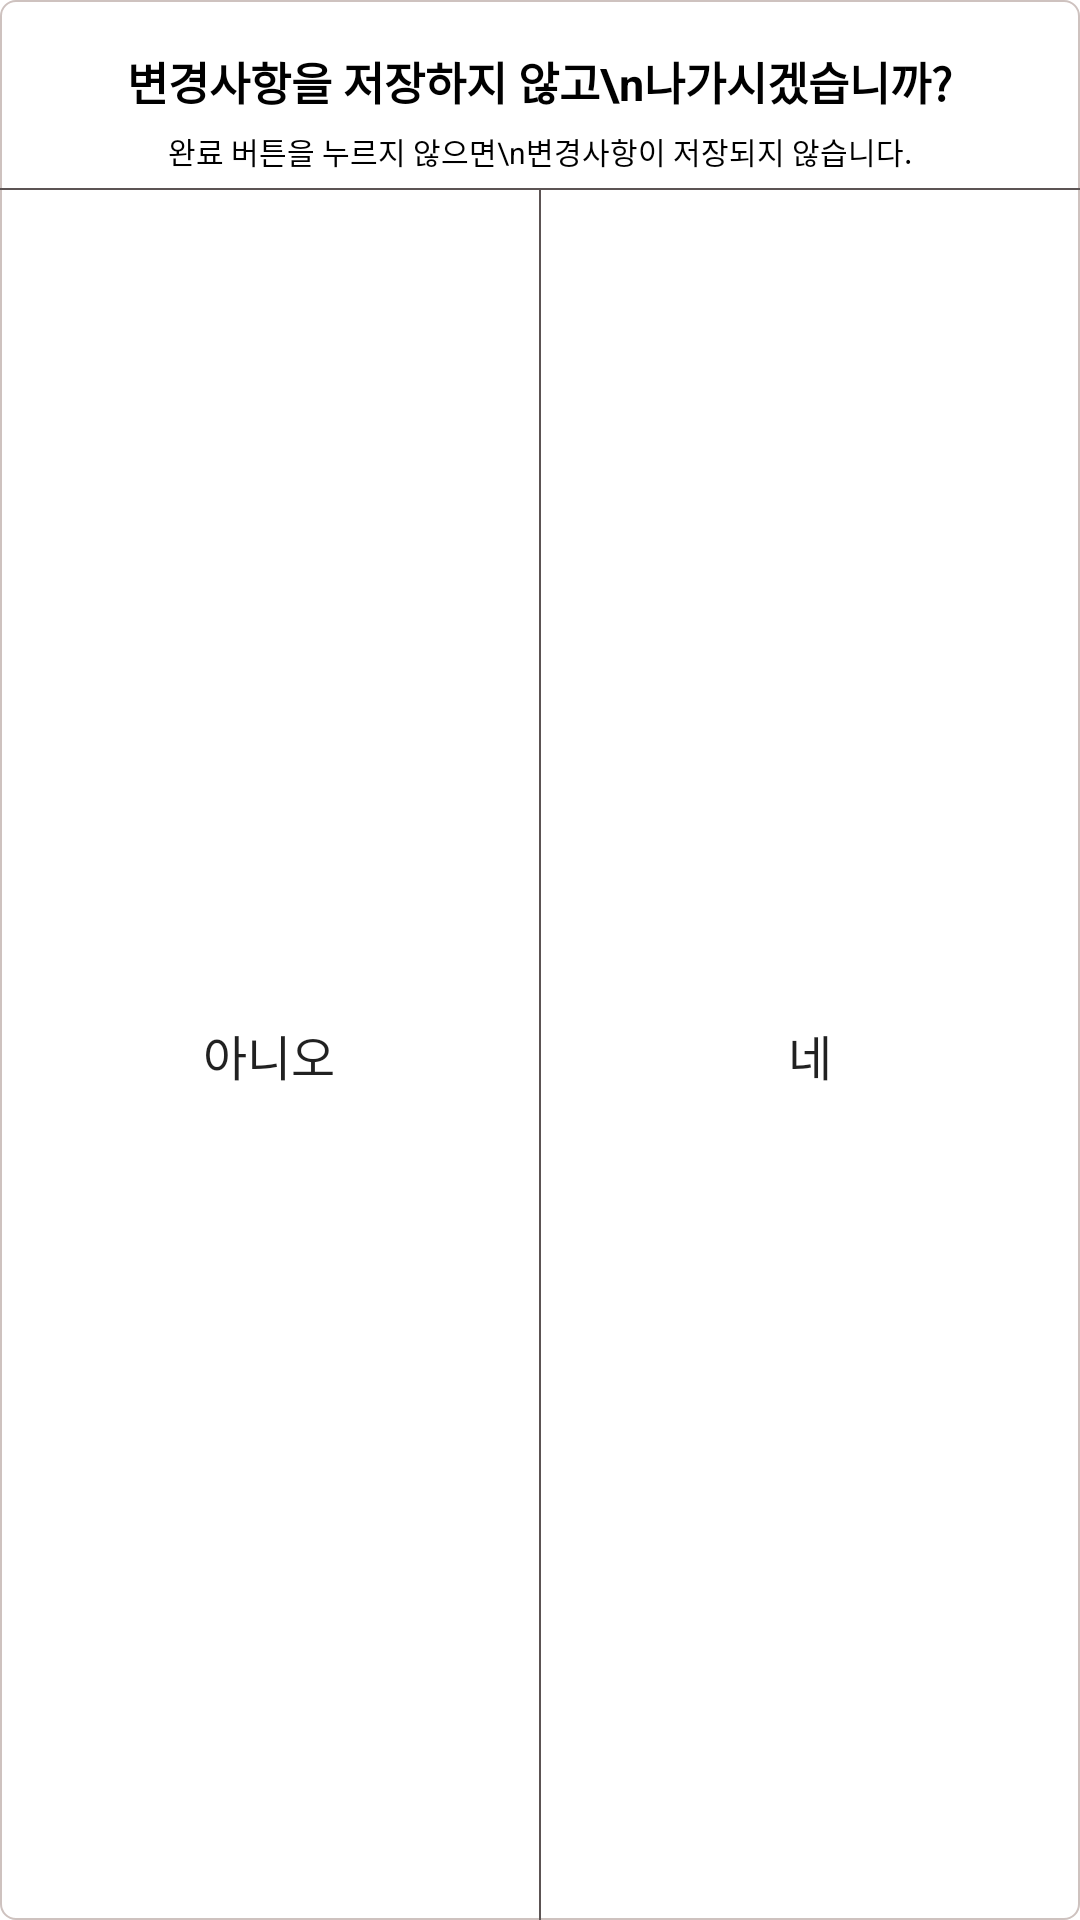

Produce the Android XML layout that renders to this screen, including the resource entries it uses.
<!-- AndroidManifest.xml: application theme Theme.WoI_FE -->
<!-- res/layout/dialog_custom.xml -->
<?xml version="1.0" encoding="utf-8"?>
<LinearLayout xmlns:android="http://schemas.android.com/apk/res/android"
    android:orientation="vertical"
    android:layout_width="wrap_content"
    android:layout_height="wrap_content"
    android:layout_gravity="center"
    android:gravity="center"
    android:background="@drawable/background_full_white_in_diet_item">

    <TextView
        android:layout_width="wrap_content"
        android:layout_height="wrap_content"
        android:text="변경사항을 저장하지 않고\n나가시겠습니까?"
        android:maxLines="2"
        android:textSize="15dp"
        android:textStyle="bold"
        android:textColor="@color/black"
        android:gravity="center"
        android:layout_marginTop="16dp"
        android:layout_marginLeft="30dp"
        android:layout_marginRight="30dp"/>

    <TextView
        android:layout_width="wrap_content"
        android:layout_height="wrap_content"
        android:text="완료 버튼을 누르지 않으면\n변경사항이 저장되지 않습니다."
        android:maxLines="2"
        android:textSize="10dp"
        android:textColor="@color/black"
        android:gravity="center"
        android:layout_marginTop="5dp"
        android:layout_marginBottom="5dp"/>
    
    <View
        android:layout_width="match_parent"
        android:layout_height="0.5dp"
        android:background="@color/brown"/>

    <LinearLayout
        android:layout_width="match_parent"
        android:layout_height="match_parent"
        android:orientation="horizontal"
        android:gravity="center">

        <androidx.appcompat.widget.AppCompatButton
            android:layout_width="0dp"
            android:layout_weight="1"
            android:layout_height="wrap_content"
            android:id="@+id/dialog_custom_no_btn"
            android:text="아니오"
            android:textSize="16dp"
            android:background="@null" />

        <View
            android:layout_width="0.5dp"
            android:layout_height="match_parent"
            android:background="@color/brown"/>

        <androidx.appcompat.widget.AppCompatButton
            android:layout_width="0dp"
            android:layout_weight="1"
            android:layout_height="wrap_content"
            android:id="@+id/dialog_custom_yes_btn"
            android:text="네"
            android:textSize="16dp"
            android:background="@null"
            />


    </LinearLayout>

</LinearLayout>
<!-- resources referenced by this layout -->
<resources>
  <color name="black">#FF000000</color>
  <color name="brown">#FF5C5454</color>
  <!-- drawable background_full_white_in_diet_item (drawable) -->
  <?xml version="1.0" encoding="utf-8"?>
  <shape xmlns:android="http://schemas.android.com/apk/res/android"
      android:shape="rectangle">
      <solid android:color="@color/white"/>
      <corners android:radius="5dp"/>
      <stroke android:color="@color/taupe_stroke"
          android:width="0.5dp"/>
  
  </shape>
  <style name="Theme.WoI_FE" parent="Theme.MaterialComponents.DayNight.NoActionBar">
          <item name="bottomSheetDialogTheme">@style/AppBottomSheetDialogTheme</item>
          <item name="android:statusBarColor">@color/white</item>
          <item name="android:windowFullscreen">true</item>
      </style>
  <color name="white">#FFFFFFFF</color>
  <color name="taupe_stroke">#FFCEC2BF</color>
  <style name="AppBottomSheetDialogTheme" parent="Theme.Design.Light.BottomSheetDialog">
          <item name="bottomSheetStyle">@style/AppModalStyle</item>
      </style>
  <style name="AppModalStyle" parent="Widget.Design.BottomSheet.Modal">
          <item name="android:background">@drawable/custom_bs</item>
      </style>
</resources>
